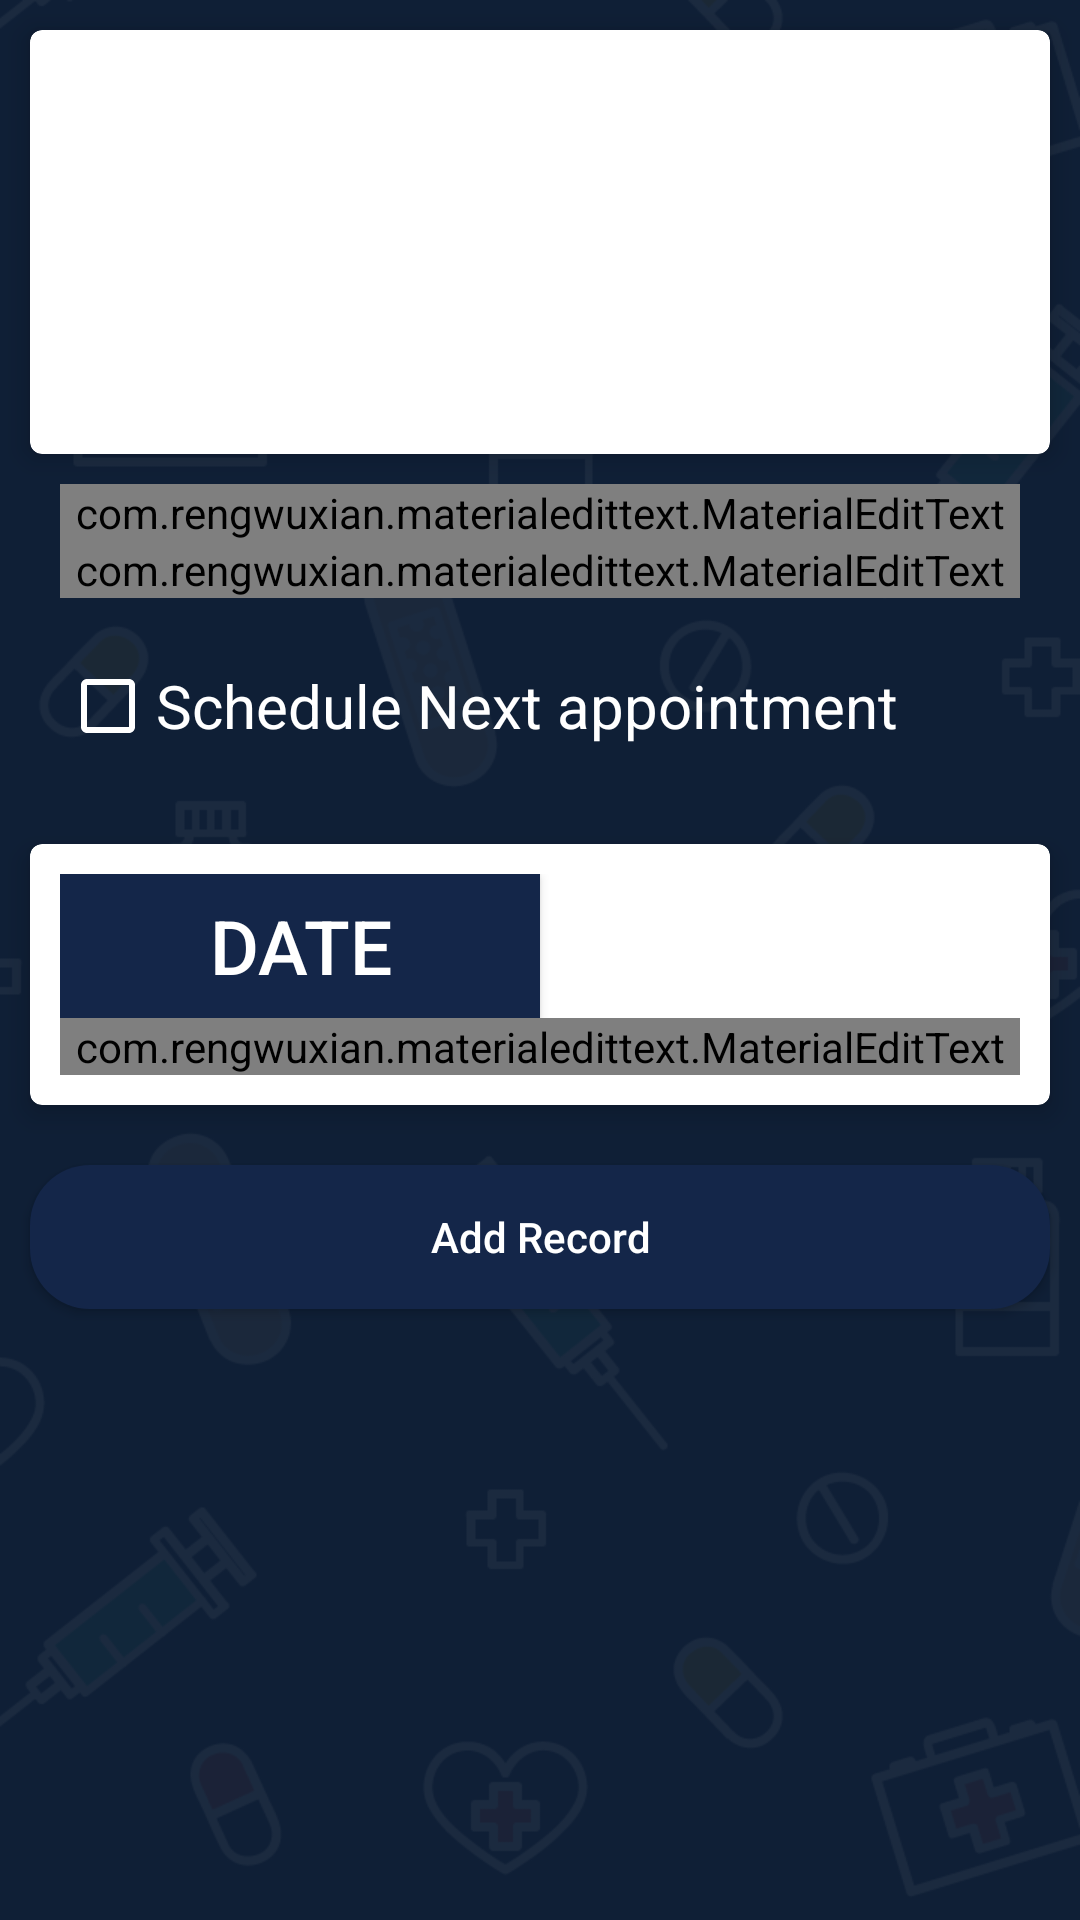

Write the Android layout XML for this screen, with the resource values it uses.
<!-- AndroidManifest.xml: application theme AppTheme -->
<!-- res/layout/activity_add_record.xml -->
<?xml version="1.0" encoding="utf-8"?>
<RelativeLayout xmlns:android="http://schemas.android.com/apk/res/android"
    xmlns:app="http://schemas.android.com/apk/res-auto"
    xmlns:tools="http://schemas.android.com/tools"
    android:layout_width="match_parent"
    android:layout_height="match_parent"
    android:background="@drawable/bg"
    tools:context="com.buttercell.vaxn.doctor.AddRecord">

    <ScrollView
        android:layout_width="match_parent"
        android:clickable="true"
        android:layout_height="wrap_content">

        <LinearLayout
            android:layout_width="match_parent"
            android:layout_height="wrap_content"
            android:orientation="vertical"

            >

            <android.support.v7.widget.CardView
                android:layout_width="match_parent"
                android:layout_height="wrap_content"
                android:layout_margin="10dp"
                app:cardCornerRadius="4dp"
                app:cardElevation="5dp"

                >

                <LinearLayout
                    android:layout_width="match_parent"
                    android:layout_height="wrap_content"
                    android:orientation="vertical"
                    android:padding="10dp"

                    >

                    <TextView
                        android:layout_width="match_parent"
                        android:layout_height="wrap_content"
                        android:enabled="false"
                        android:textColor="@color/colorBlack"
                        android:textSize="20dp"
                        tools:text="Patient Name" />

                    <TextView
                        android:id="@+id/txt_userName"
                        android:layout_width="match_parent"
                        android:layout_height="wrap_content"
                        android:enabled="false"
                        android:textColor="@color/colorPrimary"
                        android:textSize="25dp"
                        tools:text="User name" />

                    <TextView
                        android:layout_width="match_parent"
                        android:layout_height="wrap_content"
                        android:enabled="false"
                        android:textSize="20dp"
                        tools:text="Test" />

                    <TextView
                        android:id="@+id/txt_test_name"
                        android:layout_width="match_parent"
                        android:layout_height="wrap_content"
                        android:enabled="false"
                        android:textColor="@color/colorPrimary"
                        android:textSize="25dp"
                        tools:text="Test name" />
                </LinearLayout>
            </android.support.v7.widget.CardView>

            <com.rengwuxian.materialedittext.MaterialEditText
                android:id="@+id/txt_test_results"
                android:layout_width="match_parent"
                android:layout_height="wrap_content"
                android:layout_centerHorizontal="true"
                android:layout_marginLeft="20dp"
                android:layout_marginRight="20dp"
                android:hint="Enter Test Results......"
                android:textColorHint="@color/colorWhite"
                app:met_baseColor="@color/colorWhite"
                app:met_floatingLabel="highlight"
                app:met_primaryColor="@color/colorWhite"
                app:met_singleLineEllipsis="true"
                app:met_textColor="@color/colorWhite" />

            <com.rengwuxian.materialedittext.MaterialEditText
                android:id="@+id/txt_test_comments"
                android:layout_width="match_parent"
                android:layout_height="wrap_content"
                android:layout_centerHorizontal="true"
                android:layout_marginLeft="20dp"
                android:layout_marginRight="20dp"
                android:hint="Enter Test Comments......"
                android:textColorHint="@color/colorWhite"
                app:met_baseColor="@color/colorWhite"
                app:met_floatingLabel="highlight"
                app:met_primaryColor="@color/colorWhite"
                app:met_singleLineEllipsis="true"
                app:met_textColor="@color/colorWhite" />

            <android.support.v7.widget.AppCompatCheckBox
                android:id="@+id/scheduleBox"
                android:layout_width="match_parent"
                android:layout_height="wrap_content"
                android:layout_margin="20dp"
                android:backgroundTint="@color/colorWhite"
                android:buttonTint="@color/colorWhite"
                android:shadowColor="@color/colorWhite"
                android:text="Schedule Next appointment"
                android:textColor="@color/colorWhite"
                android:textSize="20sp" />

            <android.support.v7.widget.CardView
                android:id="@+id/cardAppointment"
                android:layout_width="match_parent"
                android:layout_height="wrap_content"
                android:layout_margin="10dp"
                android:visibility="visible"
                app:cardCornerRadius="4dp"
                app:cardElevation="5dp"

                >

                <LinearLayout
                    android:layout_width="match_parent"
                    android:layout_height="wrap_content"
                    android:orientation="vertical"
                    android:padding="10dp"

                    >


                    <LinearLayout
                        android:layout_width="match_parent"
                        android:layout_height="wrap_content"
                        android:orientation="horizontal"
                        android:weightSum="2">

                        <Button
                            android:id="@+id/btnDate"
                            android:layout_width="0dp"
                            android:layout_height="wrap_content"
                            android:layout_weight="1"
                            android:background="@color/colorPrimary"
                            android:text="Date"
                            android:textColor="@color/colorWhite"
                            android:textSize="25dp" />

                        <TextView
                            android:id="@+id/txtAppointmentDate"
                            android:layout_width="0dp"
                            android:layout_height="wrap_content"
                            android:layout_weight="1"
                            android:textColor="@color/colorPrimary"
                            android:textSize="25dp"
                            tools:text="Date name" />

                    </LinearLayout>

                    <com.rengwuxian.materialedittext.MaterialEditText
                        android:id="@+id/txt_testName"
                        android:layout_width="match_parent"
                        android:layout_height="wrap_content"
                        android:layout_centerHorizontal="true"
                        android:hint="Enter Test Name......"
                        android:textColorHint="@color/colorPrimary"
                        app:met_baseColor="@color/colorPrimary"
                        app:met_floatingLabel="highlight"
                        app:met_primaryColor="@color/colorPrimary"
                        app:met_singleLineEllipsis="true"
                        app:met_textColor="@color/colorPrimary" />

                </LinearLayout>
            </android.support.v7.widget.CardView>

            <Button
                android:id="@+id/btnAdd"
                android:layout_width="match_parent"
                android:layout_height="wrap_content"
                android:layout_margin="10dp"
                android:layout_marginTop="40dp"
                android:background="@drawable/input"
                android:text="Add Record"
                android:textAllCaps="false"
                android:textColor="@color/colorWhite" />
        </LinearLayout>
    </ScrollView>

</RelativeLayout>
<!-- resources referenced by this layout -->
<resources>
  <color name="colorBlack">#000000</color>
  <color name="colorPrimary">#142649</color>
  <color name="colorWhite">#ffffff</color>
  <!-- drawable bg: png bitmap (drawable-mdpi, 60559 bytes) -->
  <!-- drawable input (drawable) -->
  <shape xmlns:android="http://schemas.android.com/apk/res/android" android:shape="rectangle" android:padding="10dp">
      <solid android:color="@color/colorPrimary"/> 
      <corners
          android:bottomRightRadius="20dp"
          android:bottomLeftRadius="20dp"
          android:topLeftRadius="20dp"
          android:topRightRadius="20dp"/>
  </shape>
  <style name="AppTheme" parent="Theme.AppCompat.Light.DarkActionBar">
          
          <item name="colorPrimary">@color/colorPrimary</item>
          <item name="colorPrimaryDark">@color/colorPrimaryDark</item>
          <item name="colorAccent">@color/colorAccent</item>
      </style>
  <color name="colorPrimaryDark">#0E1C33</color>
  <color name="colorAccent">#2BC4CA</color>
</resources>
